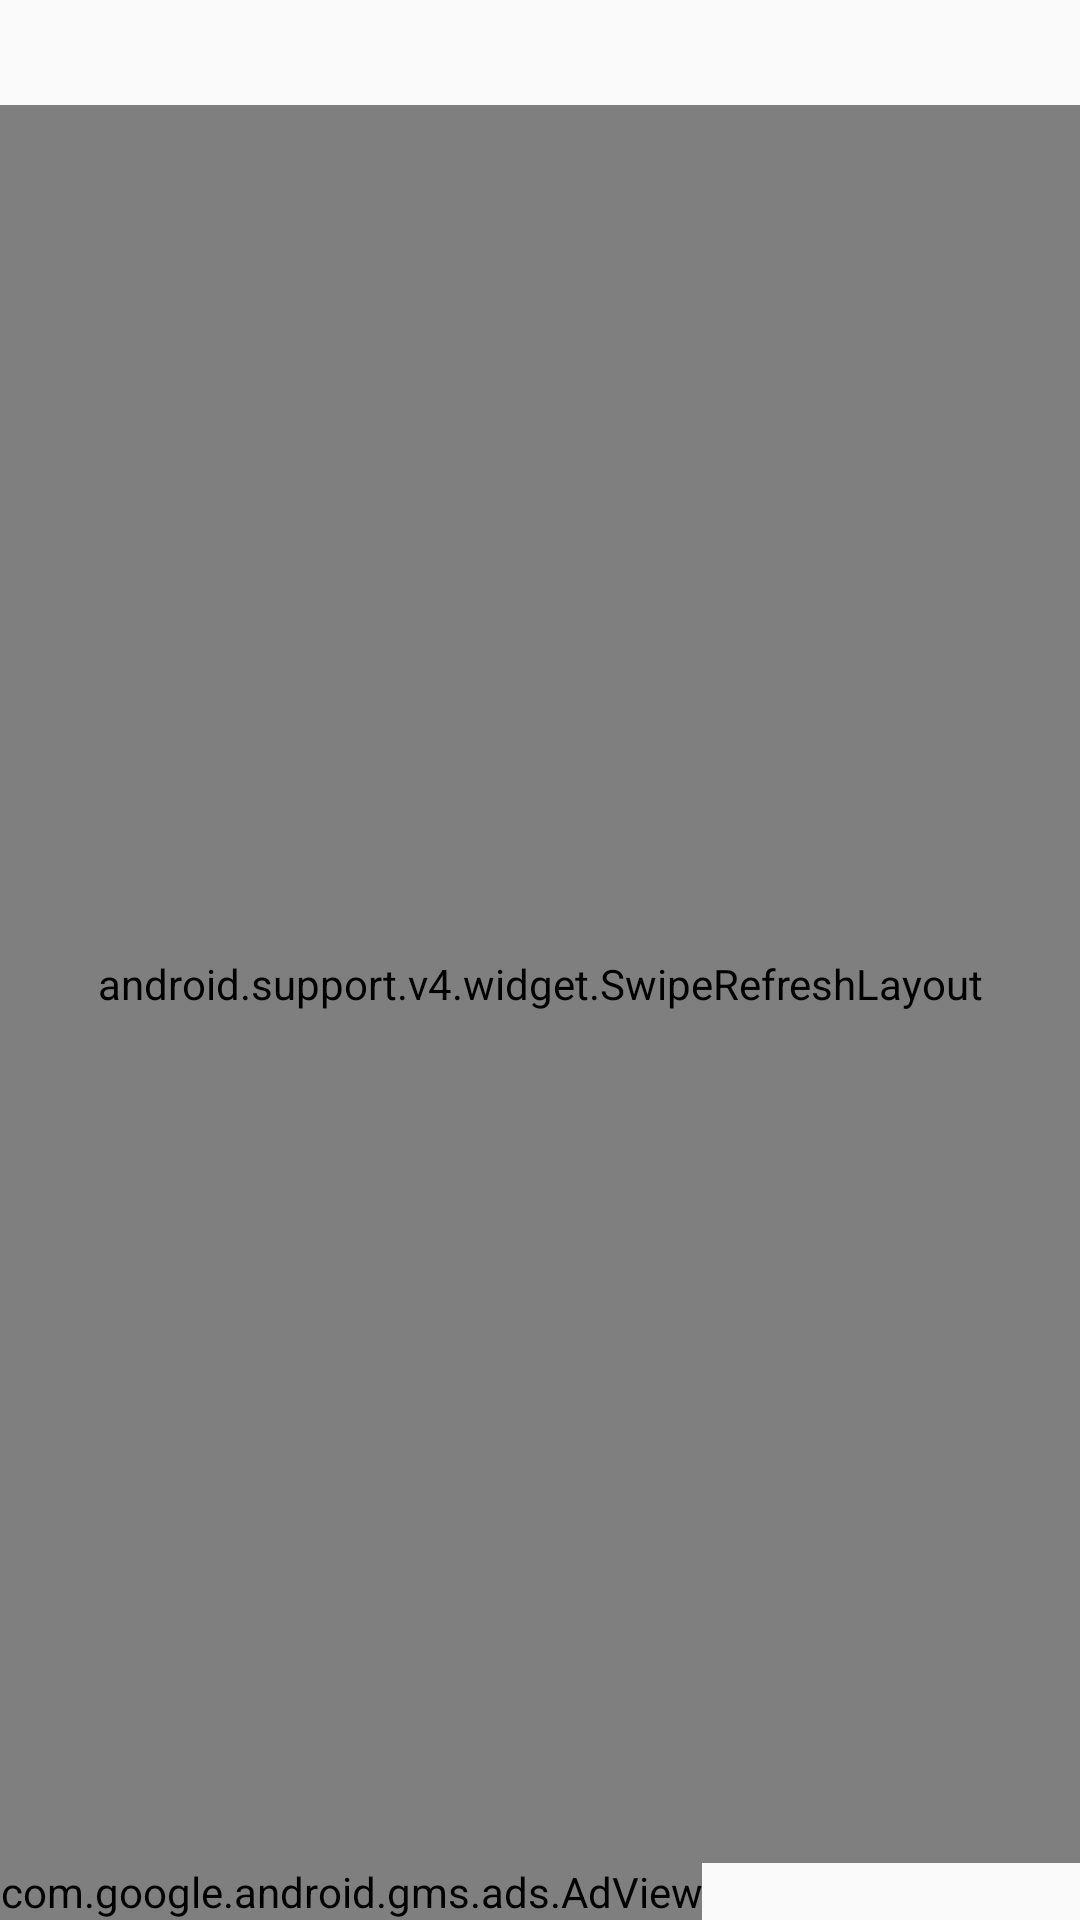

Layout XML and referenced resources for this Android screen:
<!-- AndroidManifest.xml: application theme AppTheme -->
<!-- res/layout/account_list.xml -->
<?xml version="1.0" encoding="utf-8"?>
<LinearLayout xmlns:android="http://schemas.android.com/apk/res/android"
    xmlns:tools="http://schemas.android.com/tools"
    android:layout_width="match_parent"
    android:layout_height="match_parent"
    android:orientation="vertical">

    <LinearLayout
        android:id="@+id/update_information"
        android:layout_width="match_parent"
        android:layout_height="wrap_content"
        android:layout_marginTop="8dp"
        android:layout_marginBottom="8dp"
        android:layout_marginRight="16dp"
        android:layout_marginLeft="16dp"
        android:orientation="horizontal" >

        <TextView
            android:id="@+id/length_of_list"
            android:layout_width="0dp"
            android:layout_height="wrap_content"
            android:layout_weight="1"
            tools:text="10 People" />

        <TextView
            android:id="@+id/update_datetime"
            android:layout_width="wrap_content"
            android:layout_height="wrap_content"
            tools:text="2018/7/1 12:34" />

    </LinearLayout>

    <RelativeLayout xmlns:android="http://schemas.android.com/apk/res/android"
        android:layout_width="match_parent"
        android:layout_height="0dp"
        android:layout_weight="1">

        <android.support.v4.widget.SwipeRefreshLayout
            android:id="@+id/swipe_refresh"
            android:layout_width="match_parent"
            android:layout_height="match_parent">

            <ListView
                android:id="@+id/list"
                android:layout_width="match_parent"
                android:layout_height="match_parent"
                android:drawSelectorOnTop="true"
                android:orientation="vertical" />

        </android.support.v4.widget.SwipeRefreshLayout>

        <TextView
            android:id="@+id/empty_text"
            android:layout_width="wrap_content"
            android:layout_height="wrap_content"
            android:layout_centerInParent="true"
            android:textAppearance="?android:textAppearanceMedium" />

        <ProgressBar
            android:id="@+id/progressBar"
            android:layout_width="wrap_content"
            android:layout_height="wrap_content"
            android:layout_centerInParent="true" />

    </RelativeLayout>

    <com.google.android.gms.ads.AdView
        xmlns:ads="http://schemas.android.com/apk/res-auto"
        android:id="@+id/ad_view"
        android:layout_width="wrap_content"
        android:layout_height="wrap_content"
        ads:adSize="SMART_BANNER"
        ads:adUnitId="ca-app-pub-3718490269566520/2978630753" />

</LinearLayout>
<!-- resources referenced by this layout -->
<resources>
  <style name="AppTheme" parent="Theme.AppCompat.Light.DarkActionBar">
          
          <item name="colorPrimary">@color/colorPrimary</item>
          <item name="colorPrimaryDark">@color/colorPrimaryDark</item>
          <item name="colorAccent">@color/colorAccent</item>
      </style>
  <color name="colorPrimary">#3F51B5</color>
  <color name="colorPrimaryDark">#303F9F</color>
  <color name="colorAccent">#FF4081</color>
</resources>
